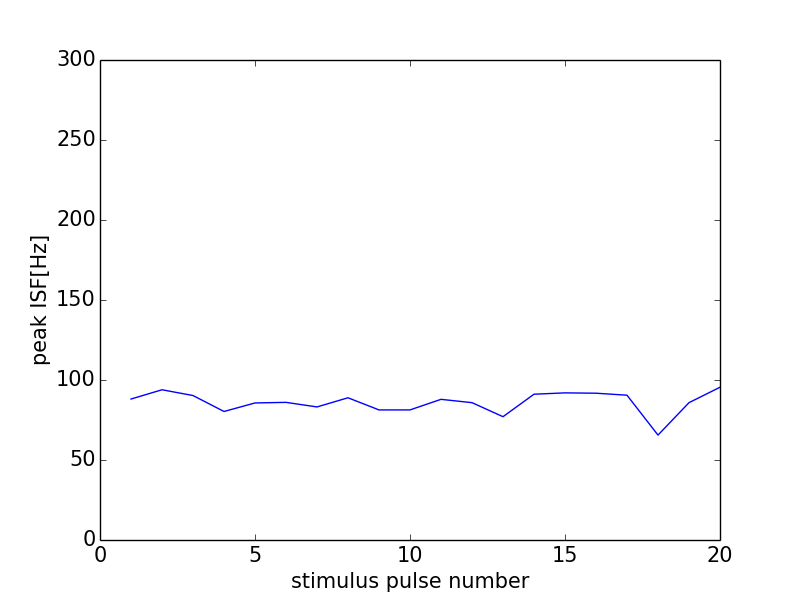

Source data for this figure (header and first rows):
0, 0.0
0, 0
1, 88.11
2, 93.9
3, 90.29
4, 80.32
5, 85.65
6, 86.02
7, 83.16
8, 88.89
9, 81.3
10, 81.3
11, 87.91
12, 85.84
13, 77.07
14, 91.12
15, 91.95
16, 91.74
17, 90.5
18, 65.57
19, 85.84
20, 95.47
21, 0
